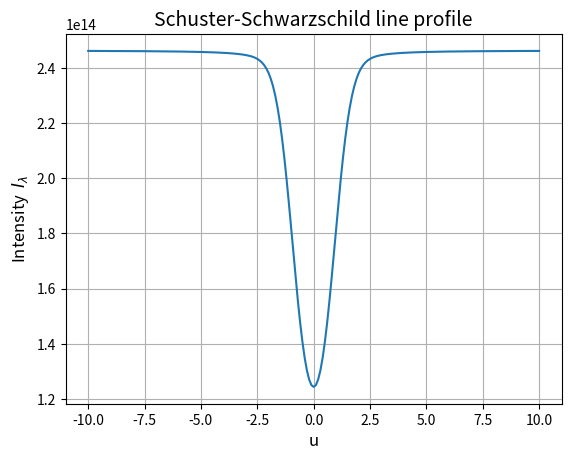

The matplotlib source for this figure: (Note: this script raises an exception after producing the figure.)
import numpy as np
import matplotlib.pyplot as plt
import pylab
from scipy import special

colors = pylab.cm.rainbow(np.linspace(0,1,16))

""" Defining constants """
k_erg = 1.380658e-16                   # Boltzmann constant (erg K)
k_eV = 8.61734e-5                      # Boltzmann constant (eV/deg)
h = 6.62607e-27                        # Planck constant (erg s)
c = 2.99792e10                         # Speed of light (cm s^-1)



def planck(T, lmbda):
    return 2*h*c**2/lmbda**5 * 1/(np.exp(h*c/(lmbda*k_erg*T))-1)

def plot_planck(logy=False, logx=False):
    lmbdas = np.arange(1000,20801,200)
    planck_values = np.zeros(lmbdas.shape)

    plt.figure()
    i = 0
    for T in range(8000,5000-1,-200):
        planck_values[:] = planck(T, lmbdas[:]*1e-8)
        plt.plot(lmbdas, planck_values, '-', color = colors[i])
        i+=1
    plt.plot(lmbdas, planck(8000, lmbdas[:]*1e-8), '-', color = colors[0], label = '8000 K')
    plt.plot(lmbdas, planck(5000, lmbdas[:]*1e-8), '-', color = colors[-1], label = '5000 K')
    plt.xlabel(r'Wavelength $\lambda$ [$\AA$]', size=14)
    plt.ylabel(r'$B_\lambda$ [erg cm$^{-2}$ s$^{-1}$ cm$^{-1}$steradian$^{-1}$]', size=14)
    plt.title("Planck's function for temperatures 5000-8000 K", size=15)
    plt.xlim(0,20800)
    plt.legend()
    plt.grid()

    if logy:
        plt.yscale('log')
    if logx:
        plt.xscale('log')
        plt.axis([1e3,20801,1e7, 1e16])

    plt.show()


def plot_intensity(log=False):
    B = 2.
    tau = np.arange(0.01, 10.01, 0.01)
    intensity = np.zeros(tau.shape)
    for I0 in range(4,-1,-1):
        intensity[:] = I0 * np.exp(-tau[:]) + B*(1-np.exp(-tau[:]))
        plt.plot(tau, intensity, label = r'$I_\lambda(0)$ = ' + str(I0))
    plt.xlabel(r'Optical thickness $\tau$', size=14)
    plt.ylabel('Intensity', size=14)
    plt.legend(fontsize=12, loc='best')
    plt.grid()
    plt.title(r'Emergent intensity for $B_\lambda = 2$', size=15)
    if log:
        plt.yscale('log')
        plt.xscale('log')
    plt.show()



def voigt(gamma,x):
    z = (x+1j*gamma)
    V = special.wofz(z).real
    return V


def plot_voigt():
    u = np.arange(-10,10.1,0.1)
    a = np.array([0.001,0.01,0.1,1])
    vau = np.zeros((a.shape[0],u.shape[0]))

    plt.figure()
    for i in range(4):
        vau[i,:] = voigt(a[i],u[:])
        plt.plot(u[:],vau[i,:], label = 'a = ' + np.str(a[i]))
    plt.axis([-10,10, 0,1])
    plt.legend(fontsize=12)
    plt.title('Voigt profile for different dampening parameters a', size=14)
    plt.ylabel('Voigt profile', size=12)
    plt.xlabel('u')
    plt.grid()

    plt.figure()
    for i in range(4):
        vau[i,:] = voigt(a[i],u[:])
        plt.plot(u[:],vau[i,:], label = 'a = ' + np.str(a[i]))
    plt.yscale('log')
    plt.legend(fontsize=12, loc = 8)
    plt.xlabel('u', size=14)
    plt.ylabel('Voigt profile', size=12)
    plt.title('Voigt profile for different dampening parameters a', size=14)
    plt.grid()
    plt.show()


def plot_schuster_schwarzchild():
    colors = pylab.cm.rainbow(np.linspace(0,1,9))

    Ts = 5700.           # solar surface temperature
    Tl = 4200.           # solar T-min temperature = 'reversing layer'
    a = 0.1              # damping parameter
    wav = 5000.0e-8      # wavelength in cm
    tau0 = 1.            # reversing layer thickness at line center

    u = np.arange(-10,10.1,0.1)
    intensity = np.zeros(u.shape)

    for i in range(201):
        tau = tau0 * voigt(a, u[i])
        intensity[i] = planck(Ts,wav) * np.exp(-tau) + planck(Tl,wav)*(1.-np.exp(-tau))

    plt.figure()
    plt.plot(u,intensity)
    plt.title('Schuster-Schwarzschild line profile',size=14)
    plt.xlabel('u',size=12)
    plt.ylabel(r'Intensity  $I_\lambda$', size=12)
    plt.grid()


    logtau0 = np.arange(-2,2.1,0.5)

    plt.figure()
    for itau in range(9):
        for i in range(201):
            tau = 10.**(logtau0[itau]) * voigt(a, u[i])
            intensity[i] = planck(Ts,wav) * np.exp(-tau) + planck(Tl,wav)*(1.-np.exp(-tau))
        plt.plot(u,intensity, label = r'$\log{(\tau_0)} = $' + np.str(logtau0[itau]), color = colors[itau])

    plt.legend(loc=3, fontsize=12)
    plt.title('Schuster-Schwarzschild line profiles',size=14)
    plt.xlabel('u',size=12)
    plt.ylabel(r'Intensity  $I_\lambda$', size=12)
    plt.grid()

    plt.figure()
    for iwav in range(1,4):
        wav = (iwav**2+1.)*1.0e-5 # wav = 2000, 5000, 10000 angstrom
        for itau in range(8):
            for i in range(201):
                tau = 10.**(logtau0[itau]) * voigt(a,u[i])
                intensity[i] = planck(Ts,wav) * np.exp(-tau) + planck(Tl,wav)*(1.-np.exp(-tau))
            intensity = intensity / intensity[0]
            plt.plot(u,intensity[:],  linewidth=1.)
    plt.title('Schuster-Schwarzschild line profiles',size=14)
    plt.xlabel('u',size=12)
    plt.ylabel(r'Intensity  $I_\lambda$', size=12)
    plt.grid()
    plt.show()

plot_schuster_schwarzchild()
